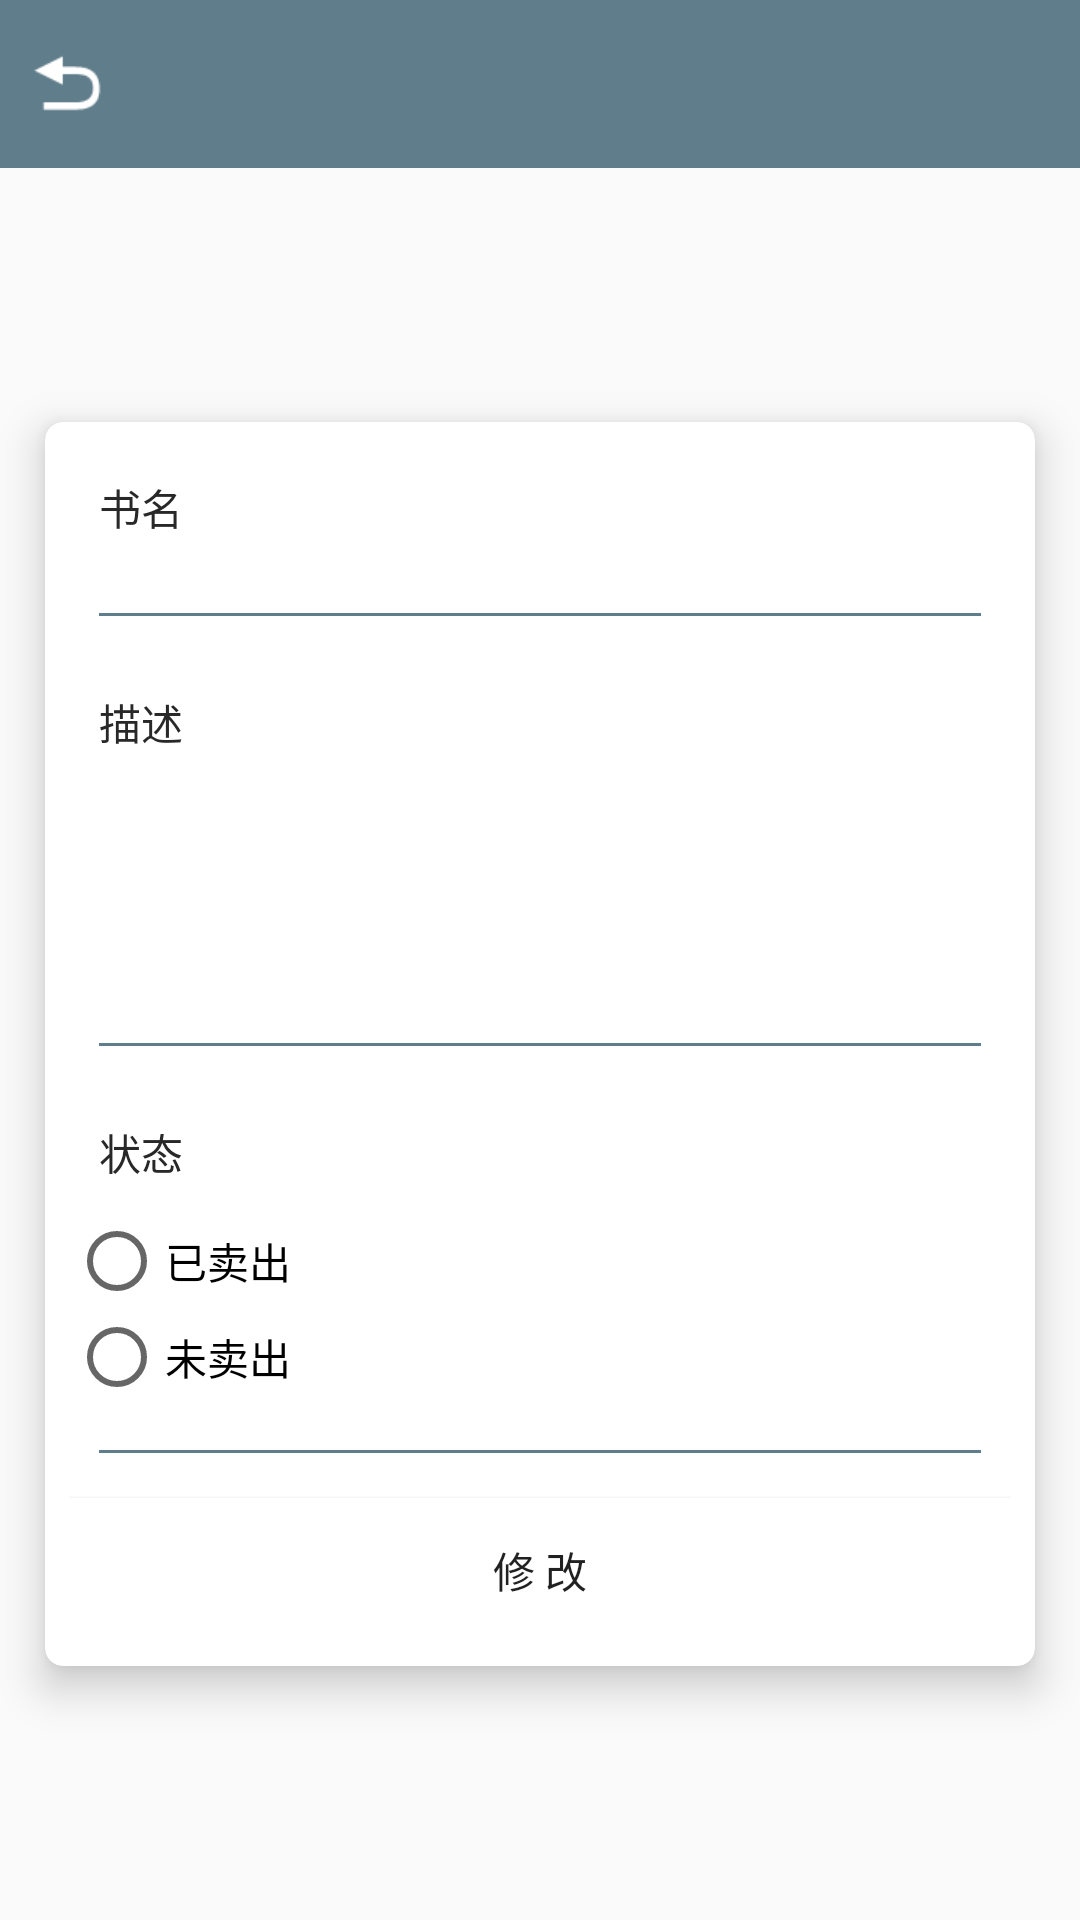

This screen was rendered from an Android layout file. Write that file and the resources it references.
<!-- AndroidManifest.xml: application theme AppTheme -->
<!-- res/layout/activity_edit_book_post.xml -->
<?xml version="1.0" encoding="utf-8"?>
<LinearLayout xmlns:android="http://schemas.android.com/apk/res/android"
    xmlns:app="http://schemas.android.com/apk/res-auto"
    xmlns:tools="http://schemas.android.com/tools"
    android:layout_width="match_parent"
    android:layout_height="match_parent"
    tools:context="com.example.a777.card_campus.activity.EditBookPostActivity"
    android:orientation="vertical">

    <android.support.design.widget.AppBarLayout
        android:layout_width="fill_parent"
        android:layout_height="wrap_content">
        <android.support.v7.widget.Toolbar
            android:layout_width="fill_parent"
            android:layout_height="wrap_content"
            app:contentInsetStart="0dp">
            <Button
                android:id="@+id/editBookPost_back"
                android:layout_width="25dp"
                android:layout_height="25dp"
                android:layout_marginLeft="10dp"
                android:background="@drawable/back"/>
        </android.support.v7.widget.Toolbar>
    </android.support.design.widget.AppBarLayout>

    <LinearLayout
        android:layout_width="match_parent"
        android:layout_height="match_parent"
        android:gravity="center_vertical">

        <android.support.v7.widget.CardView
            xmlns:android="http://schemas.android.com/apk/res/android"
            xmlns:app="http://schemas.android.com/apk/res-auto"
            android:layout_width="match_parent"
            android:layout_height="wrap_content"

            android:layout_marginBottom="12dp"
            android:layout_marginTop="12dp"
            android:layout_marginLeft="15dp"
            android:layout_marginRight="15dp"
            app:contentPadding="8dp"
            app:cardCornerRadius="6dp"
            app:cardElevation="8dp">
            <LinearLayout
                android:layout_width="match_parent"
                android:layout_height="match_parent"
                android:orientation="vertical">
                <RelativeLayout
                    android:layout_width="match_parent"
                    android:layout_height="wrap_content"
                    android:layout_marginBottom="15dp">
                    <TextView
                        android:id="@+id/tv_booktile"
                        android:layout_width="wrap_content"
                        android:layout_height="wrap_content"
                        android:padding="10dp"
                        android:textColor="#282828"
                        android:text="书名"
                        android:layout_alignParentTop="true"
                        android:layout_alignParentLeft="true"
                        android:layout_alignParentStart="true" />
                    <EditText
                        android:id="@+id/et_editBookPostTitle"
                        android:layout_width="match_parent"
                        android:layout_height="wrap_content"
                        android:padding="10dp"
                        android:background="@null"
                        android:textSize="14dp"
                        android:layout_toRightOf="@+id/tv_booktile"
                        android:layout_alignBottom="@+id/tv_booktile"
                        android:layout_alignTop="@+id/tv_booktile"/>
                </RelativeLayout>
                <View
                    android:layout_marginLeft="10dp"
                    android:layout_marginRight="10dp"
                    android:layout_width="match_parent"
                    android:layout_height="1dp"
                    android:background="#607D8B"
                    android:layout_marginBottom="15dp"/>

                <RelativeLayout
                    android:layout_width="match_parent"
                    android:layout_height="wrap_content"
                    android:layout_marginBottom="15dp">
                    <TextView
                        android:id="@+id/tv_bookcontent"
                        android:layout_width="wrap_content"
                        android:layout_height="wrap_content"
                        android:padding="10dp"
                        android:textColor="#282828"
                        android:text="描述"
                        android:layout_alignParentTop="true"
                        android:layout_alignParentLeft="true"
                        android:layout_alignParentStart="true" />
                    <EditText
                        android:textSize="14dp"
                        android:id="@+id/et_editBookPostContent"
                        android:layout_below="@+id/tv_bookcontent"
                        android:layout_alignLeft="@+id/tv_bookcontent"
                        android:layout_width="match_parent"
                        android:layout_height="wrap_content"
                        android:padding="10dp"
                        android:background="@null"
                        android:minLines="3"/>
                </RelativeLayout>

                <View
                    android:layout_marginLeft="10dp"
                    android:layout_marginRight="10dp"
                    android:layout_width="match_parent"
                    android:layout_height="1dp"
                    android:background="#607D8B"
                    android:layout_marginBottom="15dp"/>

                <RelativeLayout
                    android:layout_width="match_parent"
                    android:layout_height="wrap_content"
                    android:layout_marginBottom="15dp">
                    <TextView
                        android:id="@+id/tv_bookstate"
                        android:layout_width="wrap_content"
                        android:layout_height="wrap_content"
                        android:padding="10dp"
                        android:textColor="#282828"
                        android:text="状态"
                        android:layout_alignParentTop="true"
                        android:layout_alignParentLeft="true"
                        android:layout_alignParentStart="true" />
                    <RadioGroup
                        android:id="@+id/rg_bookstate"
                        android:layout_width="match_parent"
                        android:layout_height="wrap_content"
                        android:layout_below="@+id/tv_bookstate"
                        android:layout_alignLeft="@+id/tv_bookstate">
                        <RadioButton
                            android:id="@+id/rb_sold"
                            android:layout_width="wrap_content"
                            android:layout_height="wrap_content"
                            android:text="已卖出"/>
                        <RadioButton
                            android:id="@+id/rb_sale"
                            android:layout_width="wrap_content"
                            android:layout_height="wrap_content"
                            android:text="未卖出"/>
                    </RadioGroup>

                    
                </RelativeLayout>


                <View
                    android:layout_marginLeft="10dp"
                    android:layout_marginRight="10dp"
                    android:layout_width="match_parent"
                    android:layout_height="1dp"
                    android:background="#607D8B"
                    android:layout_marginBottom="15dp"/>

                <Button
                    android:id="@+id/bt_editbookpost"
                    android:layout_width="match_parent"
                    android:layout_height="wrap_content"
                    android:background="@color/white"
                    android:text="修 改"/>
            </LinearLayout>
        </android.support.v7.widget.CardView>


    </LinearLayout>
</LinearLayout>
<!-- resources referenced by this layout -->
<resources>
  <color name="white">#ffffff</color>
  <!-- drawable back: png bitmap (drawable, 619 bytes) -->
  <style name="AppTheme" parent="Theme.AppCompat.Light.DarkActionBar">
          
          <item name="colorPrimary">@color/colorPrimary</item>
          <item name="colorPrimaryDark">@color/colorPrimaryDark</item>
          <item name="colorAccent">@color/colorAccent</item>
      </style>
  <color name="colorPrimary">#607D8B</color>
  <color name="colorPrimaryDark">#597380</color>
  <color name="colorAccent">#FF4081</color>
</resources>
